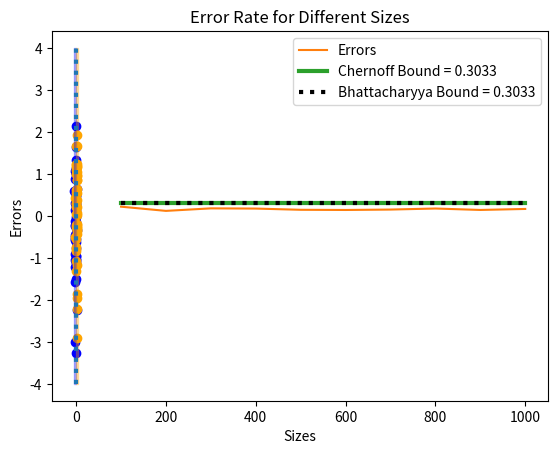

Reproduce this figure in Python.
import numpy
import matplotlib.pyplot as plt
from numpy.linalg import inv as inverse, det
from math import log, sqrt, e
from numpy.random import multivariate_normal


def generate_sample_points(mu, cov, n, label):
    mu = numpy.squeeze(numpy.asarray(mu))
    samples = multivariate_normal(mu, cov, size=n)
    return list(zip(samples, [label] * len(samples)))


def k(beta, mu1, mu2, cov1, cov2):
    return float(
        beta * (1 - beta) / 2 * (mu2 - mu1).T * inverse(beta * cov1 + (1 - beta) * cov2) * (mu2 - mu1) + 1 / 2 * log(
            det(beta * cov1 + (1 - beta) * cov2) / (det(cov1) ** beta * det(cov2) ** (1 - beta))))


def chernoff_bound(mu1, mu2, cov1, cov2, p1, p2):
    x = numpy.linspace(0, 1, 1001)
    y = list(map(lambda beta: e ** (-k(beta, mu1, mu2, cov1, cov2)), x))
    beta = x[numpy.argmin(y)]
    return (p1 ** beta) * (p2 ** (1 - beta)) * numpy.min(y)


def bhattacharyya_bound(mu1, mu2, cov1, cov2, P1, P2):
    k = float((1 / 8) * (mu2 - mu1).T * inverse((cov1 + cov2) / 2) * (mu2 - mu1) + (1 / 2) * log(
        det((cov1 + cov2) / 2) / sqrt(det(cov1) * det(cov2))))
    return round(sqrt(P1 * P2) * e ** (-k), 4)


mu1 = numpy.matrix([-1, 0]).T
mu2 = numpy.matrix([1, 0]).T
cov1 = cov2 = numpy.eye(2)
###################################################
Wi = (-1 / 2) * inverse(cov1)
wi = inverse(cov1) * mu1
wi0 = (-1 / 2) * mu1.T * inverse(cov1) * mu1 - (1 / 2) * log(det(cov1)) + log(1 / 2)
print(Wi)
print(wi)
print(wi0)
###################################################
Wi = (-1 / 2) * inverse(cov2)
wi = inverse(cov2) * mu2
wi0 = (-1 / 2) * mu2.T * inverse(cov2) * mu2 - (1 / 2) * log(det(cov2)) + log(1 / 2)
print(Wi)
print(wi)
print(wi0)
###################################################

print("x1 = 0")


def generate_empirical_data(mu1, mu2, cov1, cov2, n):
    samples = generate_sample_points(mu1, cov1, n // 2, 1) + generate_sample_points(mu2, cov2, n // 2, 2)
    correct = 0
    for instance in samples:
        point, label = instance
        prediction = 1 if point[0] < 0 else 2
        correct += prediction == label

    return 1 - (correct / n), samples


err, samples = generate_empirical_data(mu1, mu2, cov1, cov2, 100)
print("Error for 100 Samples:", err)
for instance in samples:
    point, label = instance
    plt.scatter(point[0], point[1], color=['blue', 'orange'][label == 2])
plt.plot([0, 0], [-4, 4], linestyle=':', linewidth=3)
plt.fill_between([-4, 0], [4, 4], color='blue', alpha=0.3)
plt.fill_between([-4, 0], [-4, -4], color='blue', alpha=0.3)
plt.fill_between([0, 4], [4, 4], color='orange', alpha=0.3)
plt.fill_between([0, 4], [-4, -4], color='orange', alpha=0.3)
plt.title('Error for 100 Samples:' + str(round(err, 3)))
plt.show()

sizes = numpy.linspace(100, 1000, 10)
errors = []
for n in sizes:
    err, _ = generate_empirical_data(mu1, mu2, cov1, cov2, int(n))
    errors.append(err)

plt.plot(sizes, errors, label='Errors')
plt.xlabel('Sizes')
plt.ylabel('Errors')
plt.title('Error Rate for Different Sizes')
bhat = bhattacharyya_bound(mu1, mu2, cov1, cov2, 1 / 2, 1 / 2)
cher = chernoff_bound(mu1, mu2, cov1, cov2, 0.5, 0.5)
plt.plot([100, 1000], [cher] * 2, label='Chernoff Bound = {0}'.format(round(cher,4)), linewidth=3)
plt.plot([100, 1000], [bhat] * 2, label='Bhattacharyya Bound = {0}'.format(round(bhat,4)), linewidth=3, linestyle=':',color='k')
plt.legend()
plt.show()
